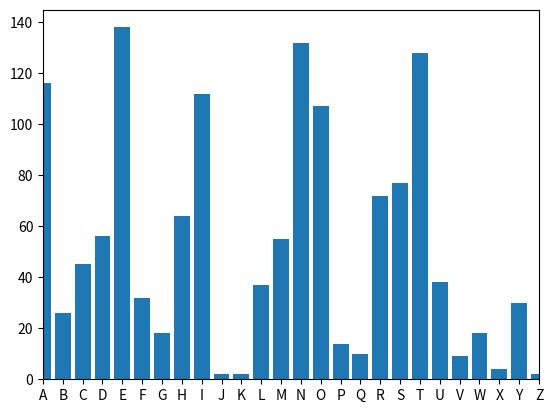

Recreate this plot in Python.
import matplotlib.pylab as plt

#these are the etters we are interested in when dealing with frequency-analysis
#WHITE SPACE IS THE MOST FREQUENT 'LETTER' IN THE ENGLISH ALPHABET !!!
LETTERS = 'ABCDEFGHIJKLMNOPQRSTUVWXYZ'

#the method to do frequency analysis: we just count the occurences of the given characters
def frequency_analysis(plain_text):

	#the text we analyise
	plain_text = plain_text.upper()

	#we use a dictionary to store the letter-frequency pair
	letter_frequency = {}

	#initialize the dictionary (of course with 0 frequencies)
	for letter in LETTERS:
		letter_frequency[letter] = 0
		
	#let's consider the text we want to analyse	
	for letter in plain_text:
		#we keep incrementing the occurence of the given letter
		if letter in LETTERS:
			letter_frequency[letter] += 1
			
	return letter_frequency

#plot the histogram of the letter-frequency pairs
def plot_distribution(letter_frequency):
	centers = range(len(LETTERS))
	plt.bar(centers, letter_frequency.values(), align='center', tick_label=letter_frequency.keys())
	plt.xlim([0,len(LETTERS)-1])
	plt.show()
	
if __name__ == "__main__":
	
	# [redacted]
	plain_text = "Shannon defined the quantity of information produced by a source for example, the quantity in a message by a formula similar to the equation that defines thermodynamic entropy in physics. In its most basic terms, Shannon's informational entropy is the number of binary digits required to encode a message. Today that sounds like a simple, even obvious way to define how much information is in a message. In 1948, at the very dawn of the information age, this digitizing of information of any sort was a revolutionary step. His paper may have been the first to use the word bit, short for binary digit. As well as defining information, Shannon analyzed the ability to send information through a communications channel. He found that a channel had a certain maximum transmission rate that could not be exceeded. Today we call that the bandwidth of the channel. Shannon demonstrated mathematically that even in a noisy channel with a low bandwidth, essentially perfect, error-free communication could be achieved by keeping the transmission rate within the channel's bandwidth and by using error-correcting schemes: the transmission of additional bits that would enable the data to be extracted from the noise-ridden signal. Today everything from modems to music CDs rely on error-correction to function. A major accomplishment of quantum-information scientists has been the development of techniques to correct errors introduced in quantum information and to determine just how much can be done with a noisy quantum communications channel or with entangled quantum bits (qubits) whose entanglement has been partially degraded by noise."
	frequencies = frequency_analysis(plain_text)
	plot_distribution(frequencies)
	